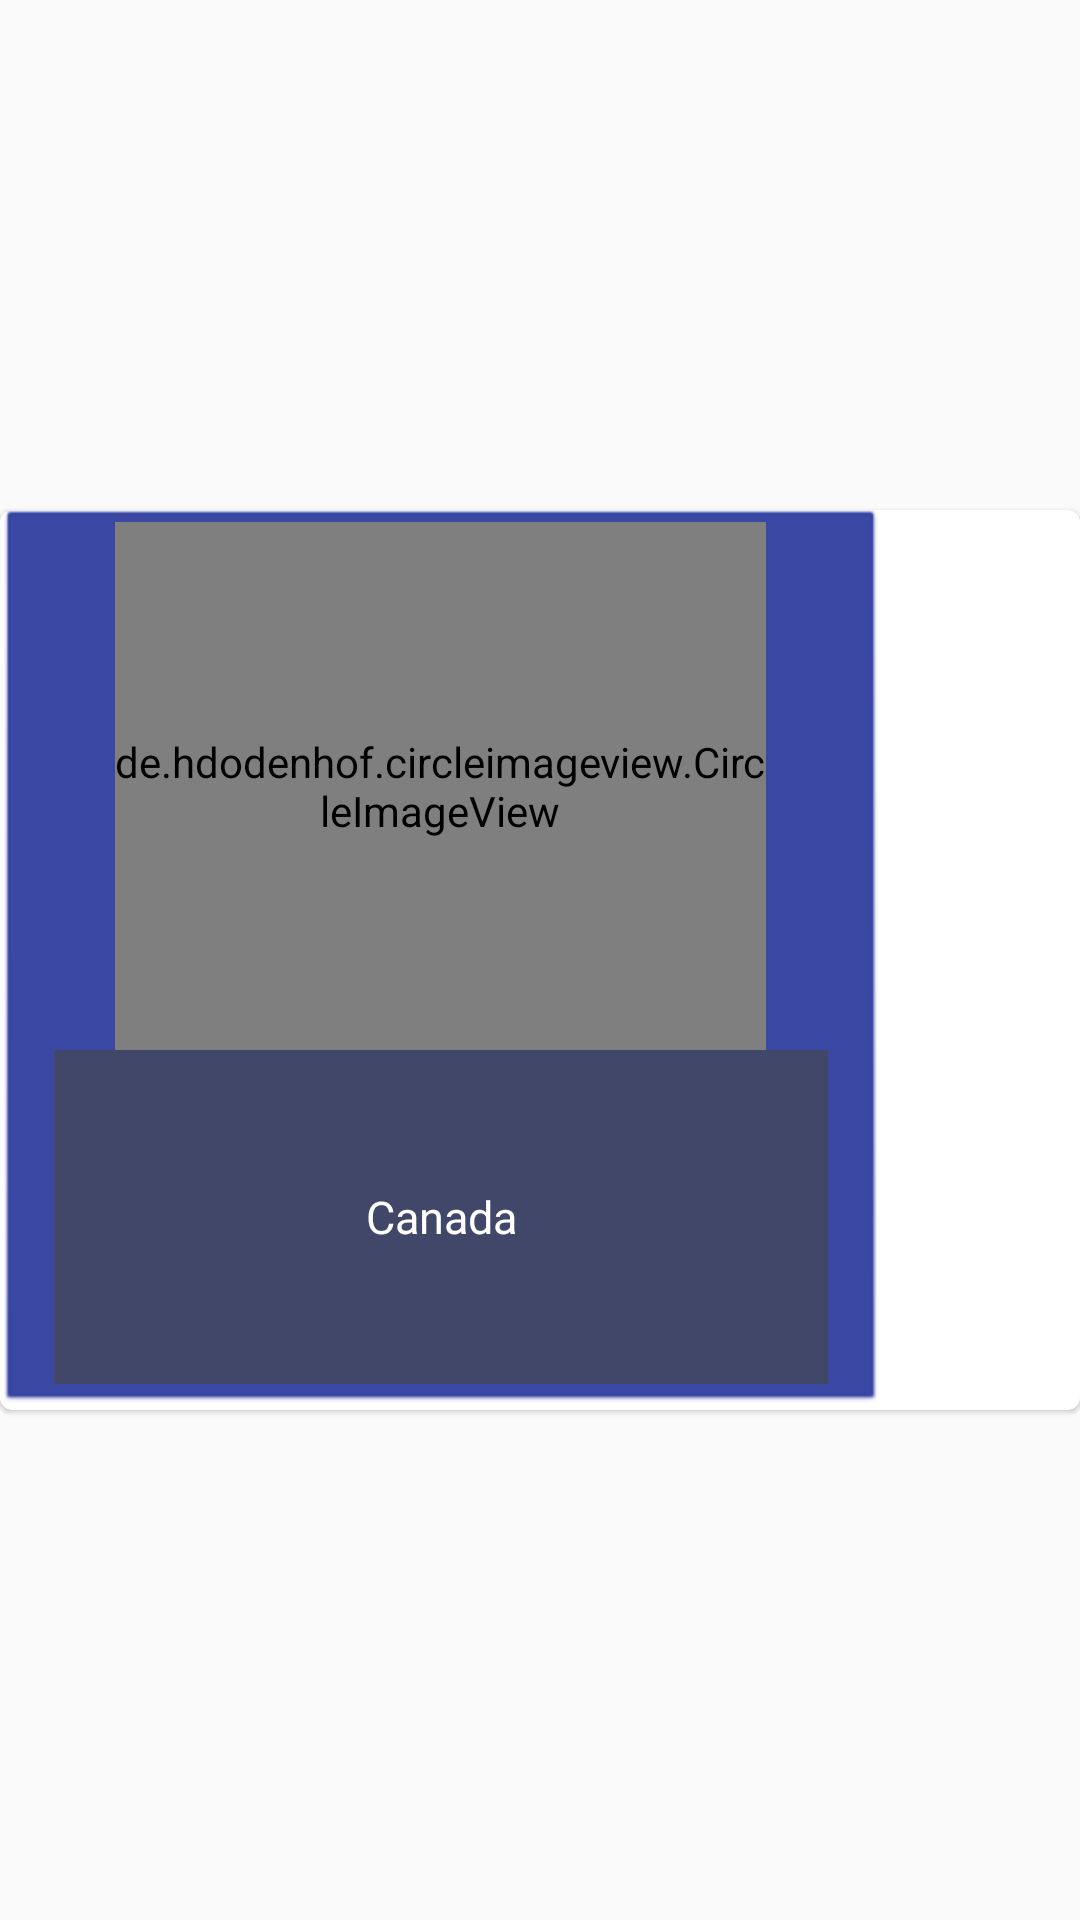

Layout XML and referenced resources for this Android screen:
<!-- AndroidManifest.xml: application theme Theme.AppCompat.Light.NoActionBar -->
<!-- res/layout/themes_selection.xml -->
<?xml version="1.0" encoding="utf-8"?>

<RelativeLayout xmlns:android="http://schemas.android.com/apk/res/android"
    xmlns:tools="http://schemas.android.com/tools"
    android:layout_width="wrap_content"
    android:layout_height="wrap_content"
    xmlns:app="http://schemas.android.com/apk/res-auto"
    android:layout_margin="1dp">

    <android.support.v7.widget.CardView
        android:layout_width="match_parent"
        android:layout_height="300dp"
        android:layout_centerInParent="true"
        app:cardCornerRadius="4dp"
        app:cardElevation="1dp"
        app:cardMaxElevation="2dp">


        <RelativeLayout
            android:layout_width="294dp"
            android:layout_height="match_parent"
            android:background="@android:drawable/btn_default_small"
            android:backgroundTint="@color/colorPrimaryDark">


            <de.hdodenhof.circleimageview.CircleImageView
                android:id="@+id/image_view"
                android:layout_width="217dp"
                android:layout_height="176dp"
                android:layout_centerHorizontal="true"
                android:scaleType="centerCrop"
                android:src="@drawable/cat" />

            <TextView
                android:id="@+id/name"
                android:layout_width="258dp"
                android:layout_height="115dp"
                android:layout_below="@+id/image_view"
                android:layout_centerHorizontal="true"
                android:autoSizeMaxTextSize="15sp"
                android:autoSizeMinTextSize="8sp"
                android:autoSizeTextType="uniform"
                android:background="@color/cardview_light_background"
                android:backgroundTint="@color/colorPrimary"
                android:clickable="false"
                android:fontFamily="@font/geostar_fill"
                android:gravity="center"
                android:text="Canada"
                android:textColor="@color/cardview_light_background"
                android:textSize="24sp" />

            <ImageView
                android:id="@+id/completed"
                android:layout_width="wrap_content"
                android:layout_height="wrap_content"
                android:layout_alignParentEnd="true"
                android:layout_alignParentTop="true"
                android:clickable="false"
                android:visibility="invisible"
                app:srcCompat="@drawable/button_completed" />

        </RelativeLayout>

    </android.support.v7.widget.CardView>

</RelativeLayout>
<!-- resources referenced by this layout -->
<resources>
  <color name="colorPrimary">#414769</color>
  <color name="colorPrimaryDark">#303f9f</color>
  <!-- drawable button_completed: jpg bitmap (drawable, 4999 bytes) -->
  <!-- drawable cat: jpg bitmap (drawable, 342816 bytes) -->
</resources>
